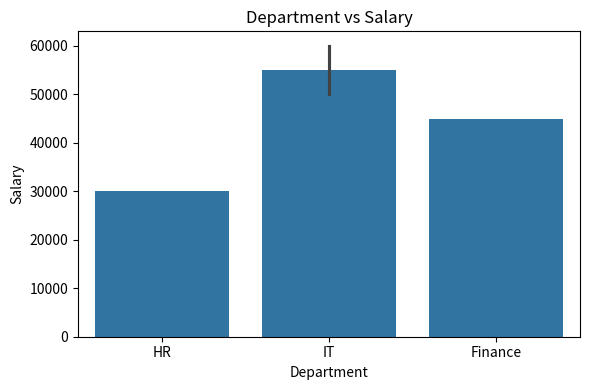
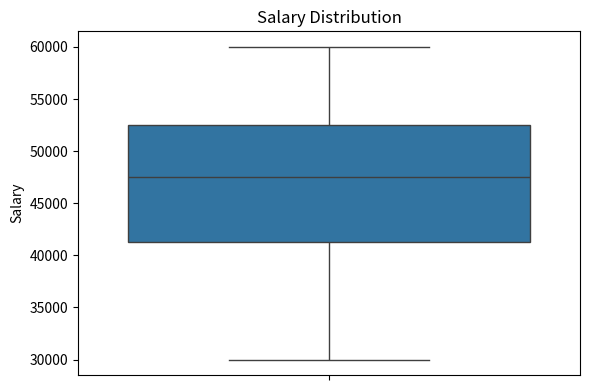
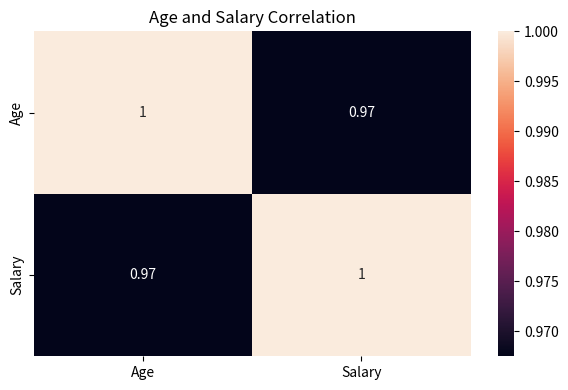

The matplotlib source for these figures, in order:
"""
Assignment 6 - Seaborn Visualizations

Tasks:
1. Create a Barplot.
2. Create a Boxplot.
3. Create a Heatmap.
"""

import pandas as pd
import seaborn as sns
import matplotlib.pyplot as plt

EMPLOYEE_DATA = {
    "Name": ["Rahul", "Priya", "Amit", "Anuj"],
    "Age": [25, 30, 28, 35],
    "Department": ["HR", "IT", "Finance", "IT"],
    "Salary": [30000, 50000, 45000, 60000]
}


def show_all_visualizations() -> None:
    """
    Display all required
    seaborn visualizations.
    """

    employee_dataframe = pd.DataFrame(EMPLOYEE_DATA)

    # Question 1: Barplot

    # Barplots compare values
    # across different categories.
    plt.figure(figsize=(6, 4))
    sns.barplot(data=employee_dataframe, x="Department", y="Salary")

    plt.title("Department vs Salary")
    plt.tight_layout()
    plt.show()

    # Question 2: Boxplot

    # Boxplots show data distribution,
    # median, and potential outliers.
    plt.figure(figsize=(6, 4))
    sns.boxplot(data=employee_dataframe, y="Salary")

    plt.title("Salary Distribution")
    plt.tight_layout()
    plt.show()

    # Question 3: Heatmap

    # Heatmaps visualize correlations
    # between numeric columns.
    plt.figure(figsize=(6, 4))

    # Calculate correlation
    # between Age and Salary.
    correlation_matrix = employee_dataframe[["Age", "Salary"]].corr()

    sns.heatmap(correlation_matrix, annot=True)

    plt.title("Age and Salary Correlation")
    plt.tight_layout()
    plt.show()


if __name__ == "__main__":
    show_all_visualizations()
